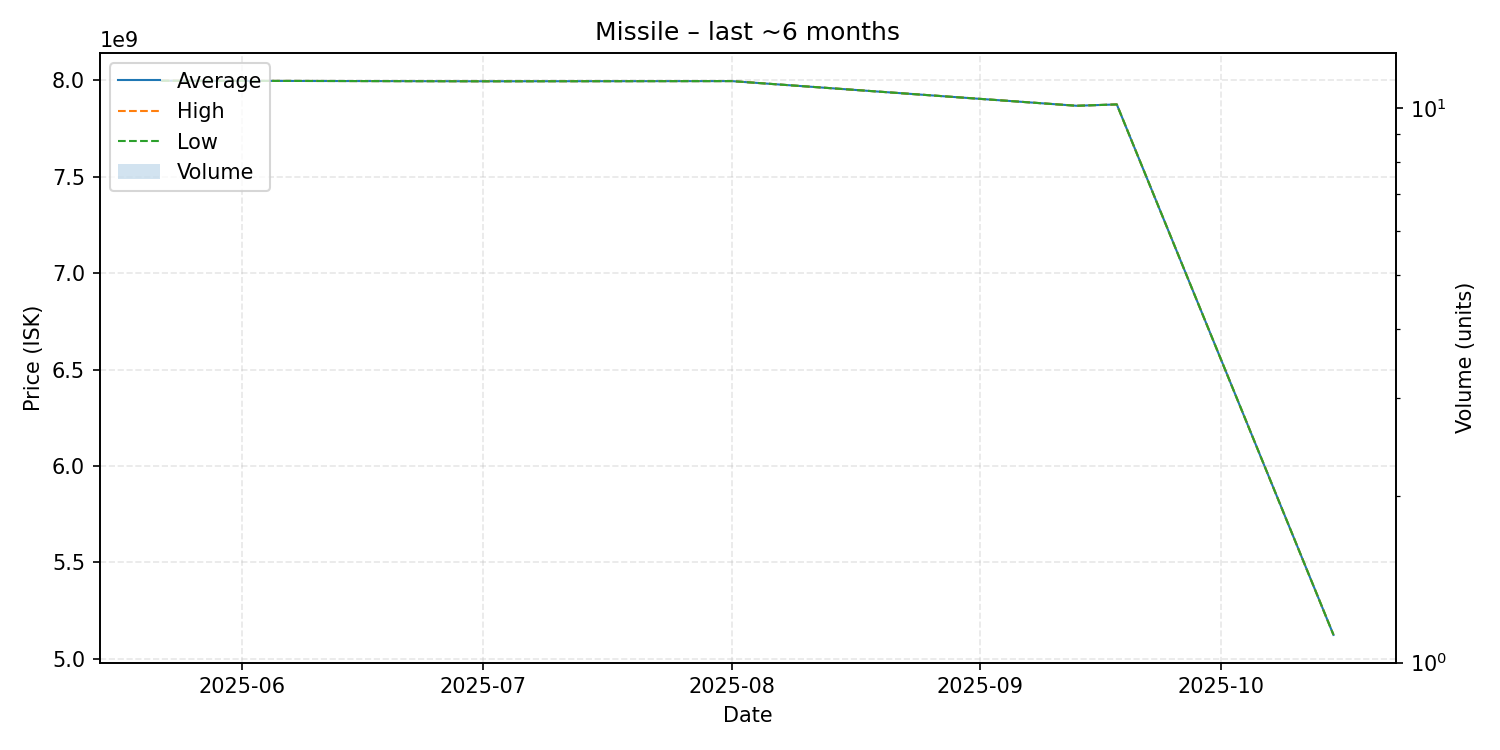

The file beside this chart, header and first rows:
date, average, highest, lowest, order_count, volume
2025-05-22, 7998000000, 7998000000, 7998000000, 1, 1
2025-07-01, 7995000000, 7995000000, 7995000000, 1, 1
2025-08-01, 7996000000, 7996000000, 7996000000, 1, 1
2025-09-13, 7868000000, 7868000000, 7868000000, 1, 1
2025-09-18, 7875000000, 7875000000, 7875000000, 1, 1
2025-10-15, 5124000000, 5124000000, 5124000000, 1, 1
